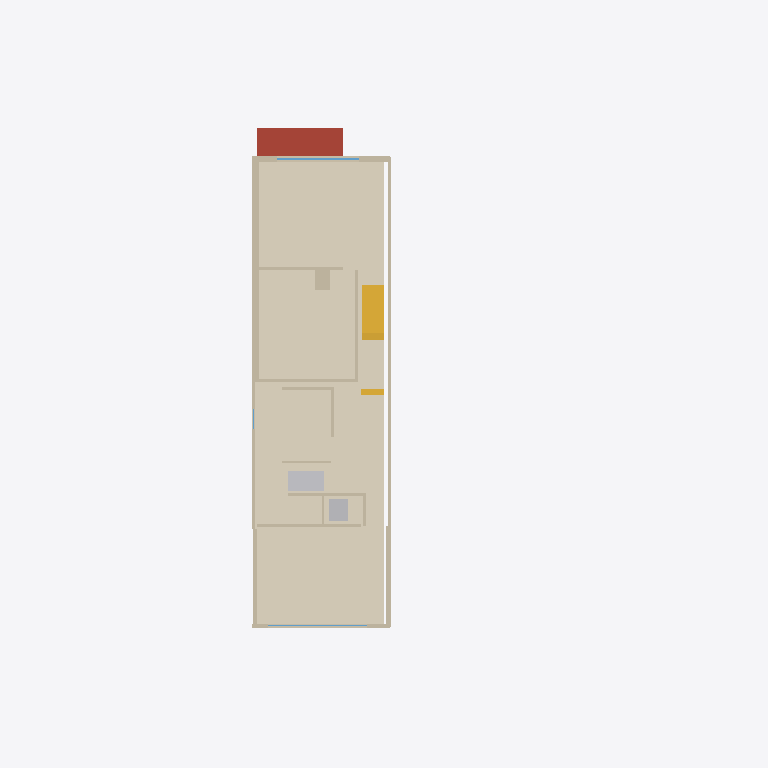
Plan cut of the same IFC building model at storey 'Second floor (113.85)' (level 6.22 m, cut at 7.62 m), seen from above with north up, elements coloured by IFC class: 24 walls (beige), 9 stair flights (yellow), 4 other elements (light grey), 2 windows (light blue), 1 covering (cream), 1 roof (red-brown). Cut surfaces are drawn darker.
Extent 18.3 m × 26.2 m × 12.4 m (x, y, z). Storeys (6): Basement (107.63) at 0.00 m; Site at 2.30 m; Main floor (110.52) at 2.89 m; Second floor (113.85) at 6.22 m; Third floor (116.90) at 9.27 m; Roof at 11.97 m. Elements (503): 137 IfcMember, 107 IfcWall, 78 IfcDuctSegment, 54 IfcStairFlight, 45 IfcAirTerminal, 21 IfcCovering, 12 IfcFurniture, 12 IfcWindow, 11 IfcSanitaryTerminal, 10 IfcBeam, 7 IfcUnitaryEquipment, 3 IfcBuildingElementProxy.

HEADER;
FILE_DESCRIPTION(('ViewDefinition [ReferenceView]'),'2;1');
FILE_NAME('147-Major-model.ifc','2026-10-22T12:00:00',('PalmView Custom Homes'),('PalmView Custom Homes'),'PalmView clash model','PalmView clash model','');
FILE_SCHEMA(('IFC4'));
ENDSEC;
DATA;
#16=IFCPROJECT('1PepMHZin5VRT4Wt0Ai9A4',#5,'147 Major St - Addition','BIM clash model, HVAC LO# 113963 vs permit 26 167838 BLD 00',$,$,$,(#10),#15);
#20=IFCSITE('3BXgMEsSH7zQOVkCJN85IL',#5,'147 Major St, Toronto',$,$,#19,$,$,.ELEMENT.,$,$,$,$,$);
#24=IFCBUILDING('2yYThpUpX1FAXc0mAcb7Pq',#5,'147 Major St - semi-detached',$,$,#23,$,$,.ELEMENT.,$,$,$);
#28=IFCBUILDINGSTOREY('0FdPvIKZP7ZholsJ1XpjwY',#5,'Basement (107.63)',$,$,#27,$,$,.ELEMENT.,0.0);
#32=IFCBUILDINGSTOREY('2rInTpTqfBpw4xpT19pNx2',#5,'Main floor (110.52)',$,$,#31,$,$,.ELEMENT.,2.8901);
#36=IFCBUILDINGSTOREY('30DlgeXfXC3uGmQCHJbnG2',#5,'Second floor (113.85)',$,$,#35,$,$,.ELEMENT.,6.2201);
#40=IFCBUILDINGSTOREY('08MXekHrX08AyYIM5Q0DNV',#5,'Third floor (116.90)',$,$,#39,$,$,.ELEMENT.,9.2699);
#44=IFCBUILDINGSTOREY('36blBWrhT0kQOZLzICWh7G',#5,'Roof',$,$,#43,$,$,.ELEMENT.,11.9701);
#48=IFCBUILDINGSTOREY('3R53oa1qTDne$HOGpTtY1p',#5,'Site',$,$,#47,$,$,.ELEMENT.,2.3);
#1320=IFCCOVERING('0cTkWiWN1BtQLQnGZqL3ye',#5,'Red oak - 2nd floor (family room raised area ML-085)',$,$,#1315,#1319,'F-S1',$);
#2870=IFCROOF('3zMzaCMqn1zgDrFv_yzb0$',#5,'Bay roof',$,$,#2865,#2869,'RF-3',$);
#540=IFCWALL('1z4eDRIGX1E8HHGz5w9oUt',#5,'Ex. brick - south (10.2")',$,$,#535,#539,'WS38',$);
#600=IFCWALL('1SC2lrSE55Fv6h8qHm29s$',#5,'Demising wall (party) (5.2")',$,$,#595,#599,'WS41',$);
#610=IFCWALL('1TKc6OuODA5OoCs$rVpc3k',#5,'New demising wall (party, addition) (8.0")',$,$,#605,#609,'WS42',$);
#590=IFCWALL('3oHbMet1H1tRS75reM1hGU',#5,'Addition S wall (6.8")',$,$,#585,#589,'WS40',$);
#3580=IFCSANITARYTERMINAL('0ucMcW76TF4OImnlEzPv30',#5,'Washer',$,$,#3575,#3579,'FX-L-W',$);
#3590=IFCSANITARYTERMINAL('37xkZnDUf80R36AK7klmEo',#5,'Dryer',$,$,#3585,#3589,'FX-L-D',$);
#630=IFCWALL('3_Gtay9r1D2x$AdSXhclD6',#5,'Front wall (9.0")',$,$,#625,#629,'WS43s1',$);
#680=IFCWALL('3sod6015b0WRpFeWn9FQNA',#5,'Family rm wall E (4.2")',$,$,#675,#679,'WS46',$);
#690=IFCWALL('1lkdTb$5n6WvnerItjwcGk',#5,'Family rm rear wall (4.2")',$,$,#685,#689,'WS47',$);
#760=IFCWALL('0MlLOnZRrD7QmU1xz04AYM',#5,'Bedroom 2 front wall (4.1")',$,$,#755,#759,'WS54',$);
#580=IFCWALL('2PyNg7dgDECPNuEFz71Kss',#5,'New frame - south (over side yard) (5.4")',$,$,#575,#579,'WS39c',$);
#670=IFCWALL('33vWcQChf61wqESd4__5S_',#5,'Linen (22.8")',$,$,#665,#669,'WS45',$);
#780=IFCWALL('2IT5lTUDr6P8jAATRBmKsD',#5,'Rear wall (6.4")',$,$,#775,#779,'WS55s1',$);
#3720=IFCUNITARYEQUIPMENT('2JoWSpMPz0NA4c6yYvfEcR',#5,'F-2 Lennox ML196UH030XE36B, 29,000 Btu/h out, 735 cfm + coil (ML14KP1 2.0 ton HP)',$,$,#3715,#3719,'EQ-F2',$);
#660=IFCWALL('0V2jFfqlf0z9JhNQHOiceT',#5,'Primary closet wall (4.2")',$,$,#655,#659,'WS44',$);
#730=IFCWALL('2LLZCNapv6Yej_Ph2VCIDt',#5,'Laundry/WIC wall (3.6")',$,$,#725,#729,'WS51',$);
#650=IFCWALL('331Clf2Tj3lOjZSHTlrFYQ',#5,'Front wall (9.0")',$,$,#645,#649,'WS43c',$);
#1190=IFCWINDOW('0HQCjlyH972vQ4NlFzP2RY',#5,'Front windows (primary)',$,$,#1185,#1189,'WN-S3',1.524,3.048,$,$,$);
#3190=IFCSTAIRFLIGHT('3oh50pnAvETwcwpWRSpdEc',#5,'New stair over ex. stair 16R (up to rear, per A8/A9 plans)',$,$,#3185,#3189,'ST-S-0',$,$,$,$,$);
#3200=IFCSTAIRFLIGHT('1tbyffTkbA08$MPM0gE8J4',#5,'New stair over ex. stair 16R (up to rear, per A8/A9 plans)',$,$,#3195,#3199,'ST-S-1',$,$,$,$,$);
#3220=IFCSTAIRFLIGHT('13simifsf5C9c5JJJpm7xv',#5,'New stair over ex. stair 16R (up to rear, per A8/A9 plans)',$,$,#3215,#3219,'ST-S-3',$,$,$,$,$);
#3230=IFCSTAIRFLIGHT('32rEZLOCPALxxfSxaO5ofN',#5,'New stair over ex. stair 16R (up to rear, per A8/A9 plans)',$,$,#3225,#3229,'ST-S-4',$,$,$,$,$);
#3240=IFCSTAIRFLIGHT('1ULfayuVv4XBXq6qQNvtHP',#5,'New stair over ex. stair 16R (up to rear, per A8/A9 plans)',$,$,#3235,#3239,'ST-S-5',$,$,$,$,$);
#3250=IFCSTAIRFLIGHT('0PprEnSGr0_AlpiSccf6YB',#5,'New stair over ex. stair 16R (up to rear, per A8/A9 plans)',$,$,#3245,#3249,'ST-S-6',$,$,$,$,$);
#3260=IFCSTAIRFLIGHT('0Q8eVivXPBOQiriMpNrCsb',#5,'New stair over ex. stair 16R (up to rear, per A8/A9 plans)',$,$,#3255,#3259,'ST-S-7',$,$,$,$,$);
#4946=IFCDUCTSEGMENT('3KVZ_g57nA8Q5J6NSa$RQZ',#5,'F-2 return drop 22x8 / 24x10',$,$,#4941,#4945,'R2-XD',$);
#710=IFCWALL('3Cq4S2dxL7DA37hJDT99a3',#5,'Bath wall E (3.8")',$,$,#705,#709,'WS49',$);
#700=IFCWALL('3XPZaRwMX589C_sbxpjNfb',#5,'Bath wall N (3.6")',$,$,#695,#699,'WS48',$);
#3180=IFCSTAIRFLIGHT('2TOhp6NT58YOyqEencxyLX',#5,'Ex. main stair 17R (up to rear)',$,$,#3175,#3179,'ST-G-16',$,$,$,$,$);
#3210=IFCSTAIRFLIGHT('0oRMFkS9X4PvNH_BFvEZ16',#5,'New stair over ex. stair 16R (up to rear, per A8/A9 plans)',$,$,#3205,#3209,'ST-S-2',$,$,$,$,$);
#620=IFCWALL('2ORy8mdsTFehDtzpVLnZU6',#5,'Front wall (9.0")',$,$,#615,#619,'WS43a',$);
#1170=IFCWINDOW('09pvVg81PAXQFZ2nVDeeVv',#5,'Rear 144x78 window',$,$,#1165,#1169,'WN-S1',1.9812,3.6576,$,$,$);
#720=IFCWALL('2zpRDXeTLCKBQ5W$vtVXn_',#5,'Bath/laundry wall (3.6")',$,$,#715,#719,'WS50',$);
#550=IFCWALL('2STXEVOZ551vSCua9lVOhH',#5,'New frame - south (over side yard) (5.4")',$,$,#545,#549,'WS39a',$);
#750=IFCWALL('2RTh4t5vfAMBNlrF2Laykr',#5,'Mech rm E wall (3.6")',$,$,#745,#749,'WS53',$);
#800=IFCWALL('3snsXa3Hz61vU9f6g1vfaK',#5,'Rear wall (6.4")',$,$,#795,#799,'WS55c',$);
#740=IFCWALL('2oZFYXx0XFmu$M099aSnWe',#5,'WIC / mech wall (3.6")',$,$,#735,#739,'WS52',$);
#770=IFCWALL('1X6pBhJzP4eff3GGV85nY0',#5,'Rear wall (6.4")',$,$,#765,#769,'WS55a',$);
#560=IFCWALL('3LBA7PTlTCbwsobkqQpjmP',#5,'New frame - south (over side yard) (5.4")',$,$,#555,#559,'WS39s1',$);
ENDSEC;
